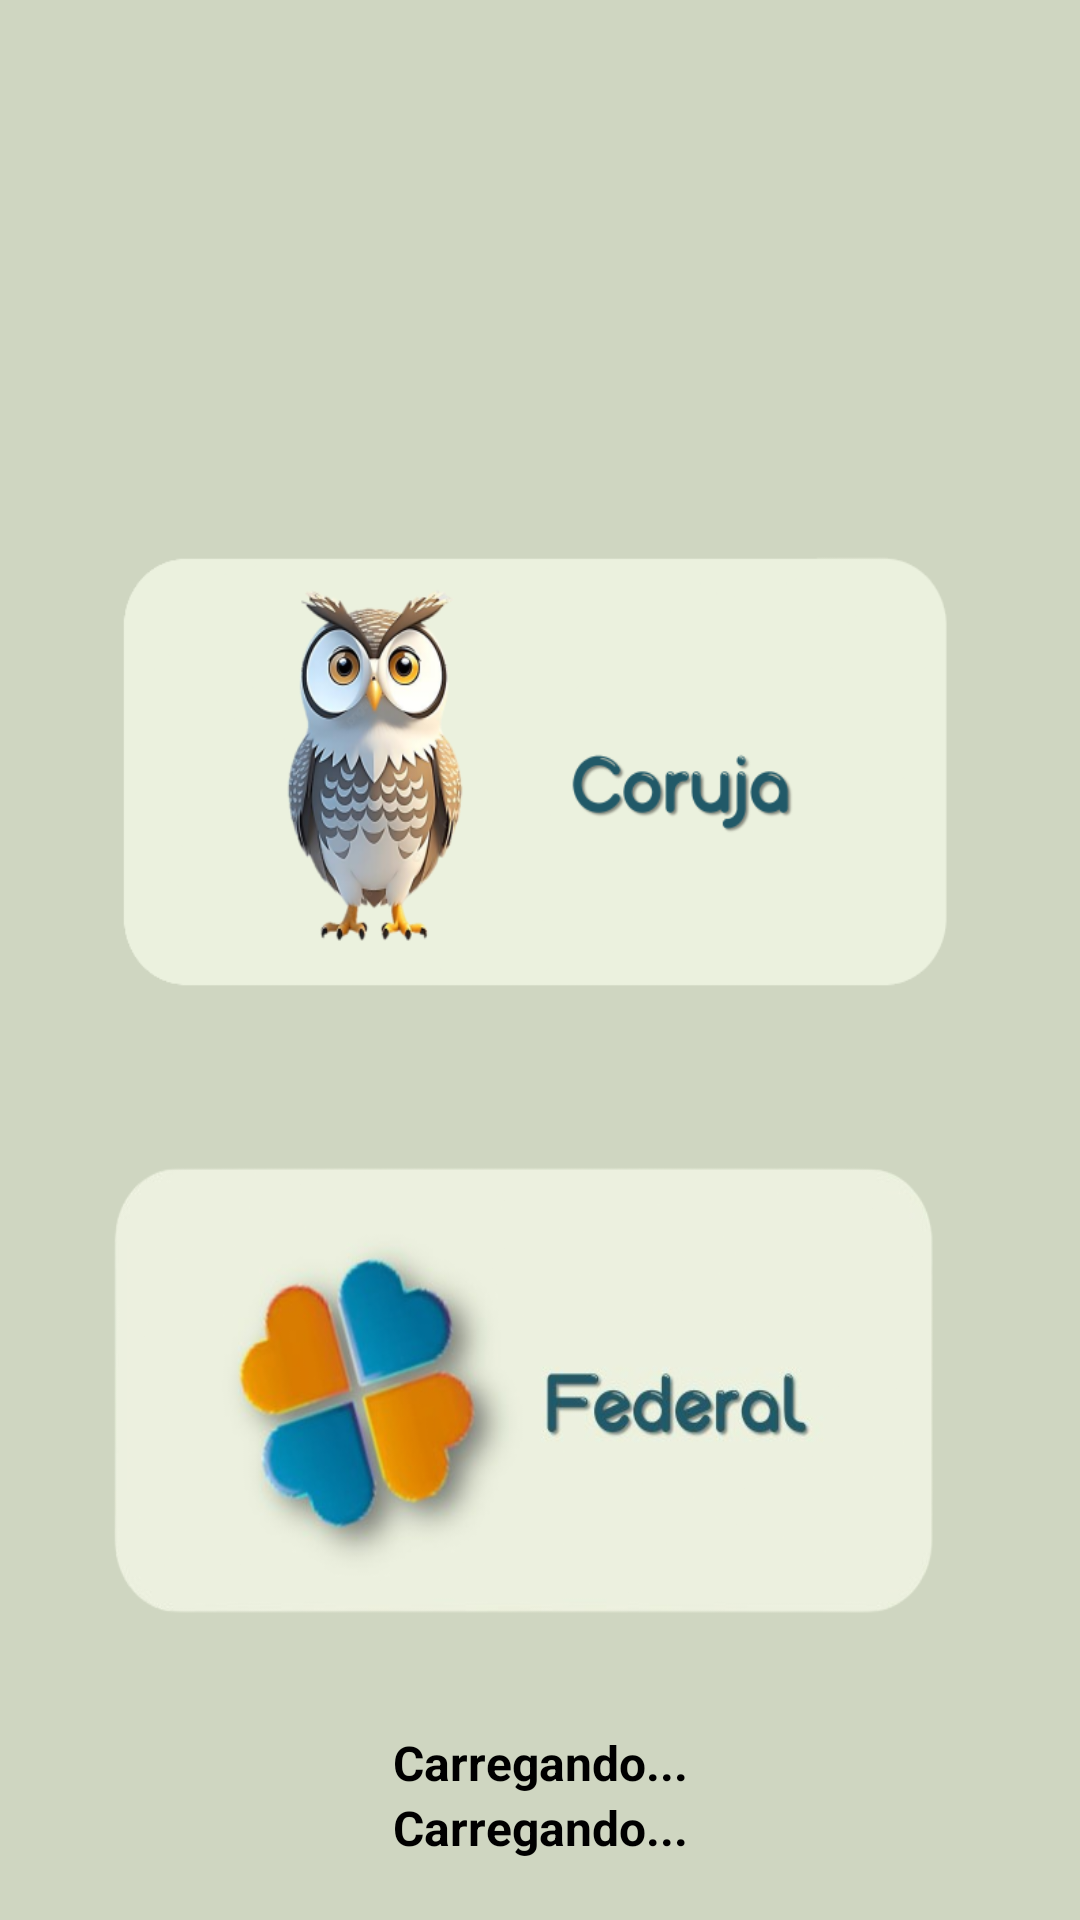

This screen was rendered from an Android layout file. Write that file and the resources it references.
<!-- AndroidManifest.xml: application theme Theme.RifaCampeão -->
<!-- res/layout/activity_select_loteria.xml -->
<?xml version="1.0" encoding="utf-8"?>
<androidx.constraintlayout.widget.ConstraintLayout
    xmlns:android="http://schemas.android.com/apk/res/android"
    xmlns:app="http://schemas.android.com/apk/res-auto"
    xmlns:tools="http://schemas.android.com/tools"
    android:id="@+id/main"
    android:layout_width="match_parent"
    android:layout_height="match_parent"
    android:background="@color/marrom"
    android:paddingStart="12dp"
    android:paddingEnd="12dp"
    android:paddingBottom="12dp"
    tools:context=".MakeSorteioActivity">

    
    <ImageView
        android:id="@+id/imageView6"
        android:layout_width="0dp"
        android:layout_height="120dp"
        android:adjustViewBounds="true"
        android:scaleType="fitCenter"
        app:layout_constraintBottom_toTopOf="@+id/button7"
        app:layout_constraintEnd_toEndOf="parent"
        app:layout_constraintHorizontal_bias="0.5"
        app:layout_constraintStart_toStartOf="parent"
        app:layout_constraintTop_toTopOf="parent"
        app:srcCompat="@drawable/logo" />

    
    <TextView
        android:id="@+id/textView"
        android:layout_width="0dp"
        android:layout_height="wrap_content"
        android:layout_marginTop="16dp"
        android:text="Escolha a loteria"
        android:textColor="#000000"
        android:textSize="18sp"
        android:textStyle="bold"
        android:visibility="gone"
        app:layout_constraintEnd_toEndOf="parent"
        app:layout_constraintStart_toStartOf="parent"
        app:layout_constraintTop_toBottomOf="@id/imageView6" />

    
    <TextView
        android:id="@+id/limiteString"
        android:layout_width="0dp"
        android:layout_height="wrap_content"
        android:layout_marginBottom="6dp"
        android:gravity="center"
        android:text="Você ultrapassou o seu limite de aposta!"
        android:textColor="#FF0000"
        android:textStyle="bold"
        android:visibility="gone"
        app:layout_constraintStart_toStartOf="parent"
        app:layout_constraintEnd_toEndOf="parent"
        app:layout_constraintBottom_toTopOf="@id/tvValorCoruja" />

    
    <TextView
        android:id="@+id/tvValorCoruja"
        android:layout_width="0dp"
        android:layout_height="wrap_content"
        android:gravity="center"
        android:text="Carregando..."
        android:textColor="#000000"
        android:textSize="16sp"
        android:textStyle="bold"
        app:layout_constraintBottom_toTopOf="@id/tvValorFederal"
        app:layout_constraintEnd_toEndOf="parent"
        app:layout_constraintStart_toStartOf="parent" />

    <TextView
        android:id="@+id/tvValorFederal"
        android:layout_width="0dp"
        android:layout_height="wrap_content"
        android:layout_marginBottom="8dp"
        android:gravity="center"
        android:text="Carregando..."
        android:textColor="#000000"
        android:textSize="16sp"
        android:textStyle="bold"
        app:layout_constraintBottom_toBottomOf="parent"
        app:layout_constraintEnd_toEndOf="parent"
        app:layout_constraintStart_toStartOf="parent" />

    

    
    <Button
        android:id="@+id/button7"
        android:layout_width="0dp"
        android:layout_height="180dp"
        android:background="@drawable/btn_coruja"
        android:scaleX="0.85"
        android:scaleY="0.85"
        app:layout_constraintBottom_toTopOf="@+id/button8"
        app:layout_constraintEnd_toEndOf="parent"
        app:layout_constraintHorizontal_bias="0.5"
        app:layout_constraintStart_toStartOf="parent"
        app:layout_constraintTop_toBottomOf="@+id/imageView6" />

    <Button
        android:id="@+id/button8"
        android:layout_width="0dp"
        android:layout_height="180dp"
        android:background="@drawable/btn_federal"
        android:scaleX="0.90"
        android:scaleY="0.90"
        app:layout_constraintBottom_toTopOf="@+id/tvValorCoruja"
        app:layout_constraintEnd_toEndOf="parent"
        app:layout_constraintHorizontal_bias="0.5"
        app:layout_constraintStart_toStartOf="parent"
        app:layout_constraintTop_toBottomOf="@+id/button7" />

</androidx.constraintlayout.widget.ConstraintLayout>
<!-- resources referenced by this layout -->
<resources>
  <color name="marrom">#CFD6C1</color>
  <!-- drawable btn_coruja: png bitmap (drawable, 78711 bytes) -->
  <!-- drawable btn_federal: png bitmap (drawable, 103329 bytes) -->
  <!-- drawable logo: png bitmap (drawable, 205631 bytes) -->
  <style name="Theme.RifaCampeão" parent="Theme.AppCompat.DayNight.NoActionBar" />
</resources>
